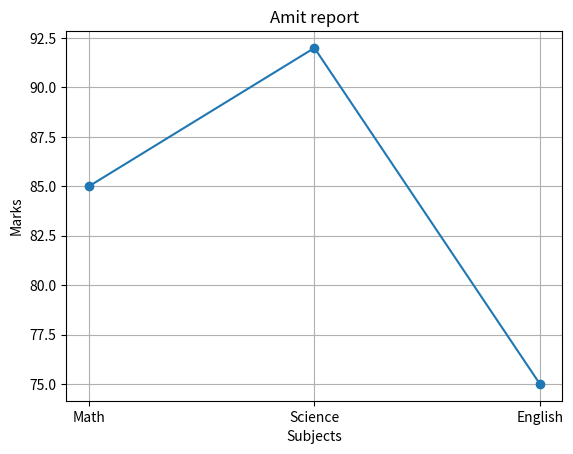

Here is the Python script that generated this plot:
# Q8: Plot a line chart of marks for 'Amit' across all subjects.a

import pandas as pd
import numpy as np
import matplotlib.pyplot as plt

def main():
    data = {
    'Name': ['Amit', 'Sagar', 'Pooja'],
    'Math': [85, 90, 78],
    'Science': [92, 88, 80],
    'English': [75, 85, 82]
    }

    df = pd.DataFrame(data)

    marks= df[df['Name'] == 'Amit'][['Math','Science','English']].values.flatten()
    subjects = ['Math', 'Science', 'English']

    # print(marks)

    plt.plot(subjects,marks,marker = 'o')
    plt.xlabel("Subjects")
    plt.ylabel("Marks")
    plt.title("Amit report")
    plt.grid(True)
    plt.show()

if __name__=="__main__":
    main()    